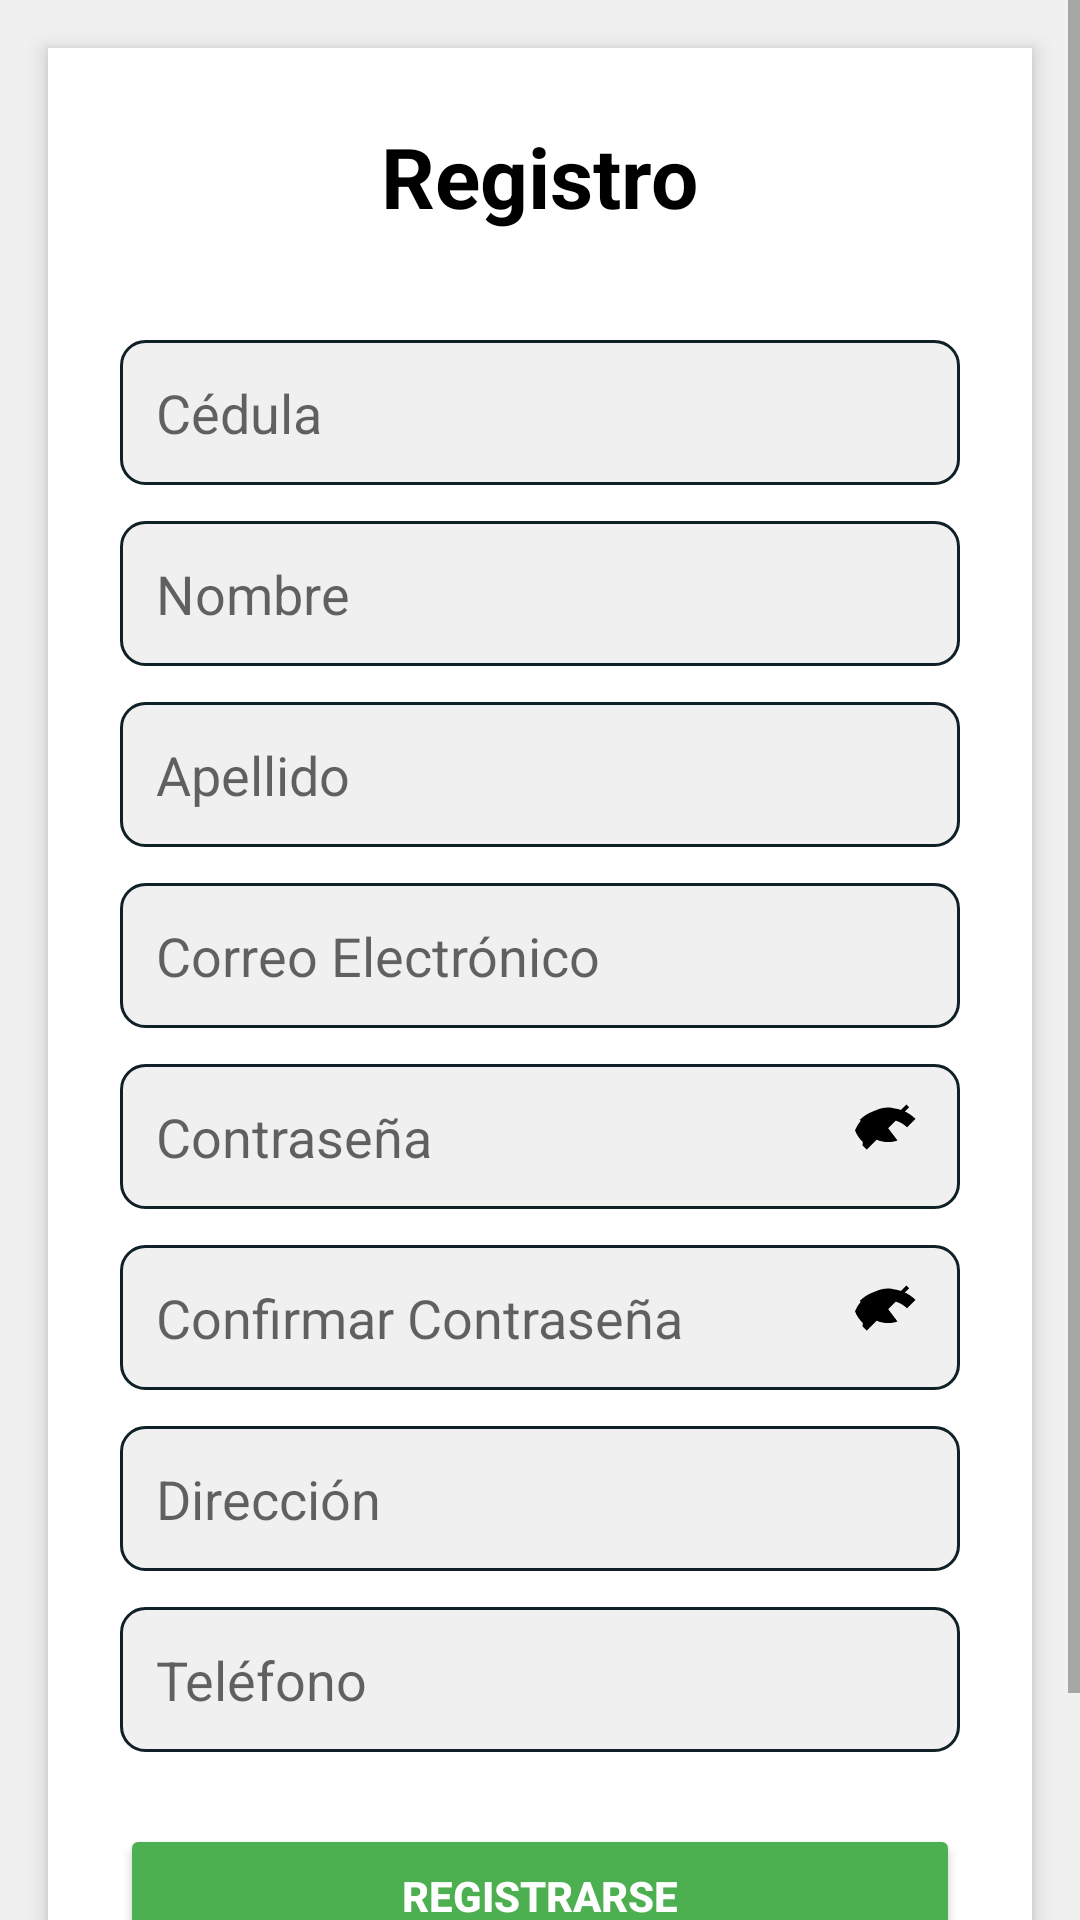

Produce the Android XML layout that renders to this screen, including the resource entries it uses.
<!-- AndroidManifest.xml: activity theme Theme.BillsIA -->
<!-- res/layout/activity_register.xml -->
<?xml version="1.0" encoding="utf-8"?>
<ScrollView xmlns:android="http://schemas.android.com/apk/res/android"
    android:layout_width="match_parent"
    android:layout_height="match_parent"
    android:fillViewport="true"
    android:background="@color/light_gray">

    <LinearLayout
        android:layout_width="match_parent"
        android:layout_height="wrap_content"
        android:orientation="vertical"
        android:gravity="center"
        android:padding="24dp"
        android:background="@color/white"
        android:elevation="4dp"
        android:layout_margin="16dp">

        <TextView
            android:layout_width="wrap_content"
            android:layout_height="wrap_content"
            android:text="Registro"
            android:textSize="28sp"
            android:textStyle="bold"
            android:textColor="#FF000000"
            android:layout_marginBottom="24dp" />

        <EditText
            android:id="@+id/etCedula"
            android:layout_width="match_parent"
            android:layout_height="wrap_content"
            android:hint="Cédula"
            android:inputType="number"
            android:padding="12dp"
            android:layout_marginTop="12dp"
            android:textColor="#000000"
            android:background="@drawable/input_field" />

        <EditText
            android:id="@+id/etNombre"
            android:layout_width="match_parent"
            android:layout_height="wrap_content"
            android:hint="Nombre"
            android:inputType="textPersonName"
            android:padding="12dp"
            android:layout_marginTop="12dp"
            android:textColor="#000000"
            android:background="@drawable/input_field" />

        <EditText
            android:id="@+id/etApellido"
            android:layout_width="match_parent"
            android:layout_height="wrap_content"
            android:hint="Apellido"
            android:inputType="textPersonName"
            android:padding="12dp"
            android:layout_marginTop="12dp"
            android:textColor="#000000"
            android:background="@drawable/input_field" />

        <EditText
            android:id="@+id/etEmail"
            android:layout_width="match_parent"
            android:layout_height="wrap_content"
            android:hint="Correo Electrónico"
            android:inputType="textEmailAddress"
            android:padding="12dp"
            android:layout_marginTop="12dp"
            android:textColor="#000000"
            android:background="@drawable/input_field" />

        
        <FrameLayout
            android:layout_width="match_parent"
            android:layout_height="wrap_content"
            android:layout_marginTop="12dp">

            <EditText
                android:id="@+id/etPassword"
                android:layout_width="match_parent"
                android:layout_height="wrap_content"
                android:hint="Contraseña"
                android:inputType="textPassword"
                android:paddingEnd="48dp"
                android:padding="12dp"
                android:textColor="#000000"
                android:background="@drawable/input_field" />

            <ImageView
                android:id="@+id/ivTogglePassword"
                android:layout_width="24dp"
                android:layout_height="24dp"
                android:src="@drawable/ic_visibility_off"
                android:layout_gravity="end|center_vertical"
                android:layout_marginEnd="12dp" />
        </FrameLayout>

        
        <FrameLayout
            android:layout_width="match_parent"
            android:layout_height="wrap_content"
            android:layout_marginTop="12dp">

            <EditText
                android:id="@+id/etConfirmPassword"
                android:layout_width="match_parent"
                android:layout_height="wrap_content"
                android:hint="Confirmar Contraseña"
                android:inputType="textPassword"
                android:paddingEnd="48dp"
                android:padding="12dp"
                android:textColor="#000000"
                android:background="@drawable/input_field" />

            <ImageView
                android:id="@+id/ivToggleConfirmPassword"
                android:layout_width="24dp"
                android:layout_height="24dp"
                android:src="@drawable/ic_visibility_off"
                android:layout_gravity="end|center_vertical"
                android:layout_marginEnd="12dp" />
        </FrameLayout>

        <EditText
            android:id="@+id/etDireccion"
            android:layout_width="match_parent"
            android:layout_height="wrap_content"
            android:hint="Dirección"
            android:inputType="textPostalAddress"
            android:padding="12dp"
            android:layout_marginTop="12dp"
            android:textColor="#000000"
            android:background="@drawable/input_field" />

        <EditText
            android:id="@+id/etTelefono"
            android:layout_width="match_parent"
            android:layout_height="wrap_content"
            android:hint="Teléfono"
            android:inputType="phone"
            android:padding="12dp"
            android:layout_marginTop="12dp"
            android:textColor="#000000"
            android:background="@drawable/input_field" />

        <Button
            android:id="@+id/btnRegister"
            android:layout_width="match_parent"
            android:layout_height="wrap_content"
            android:text="Registrarse"
            android:textColor="@android:color/white"
            android:textStyle="bold"
            android:backgroundTint="#4CAF50"
            android:padding="14dp"
            android:layout_marginTop="24dp"
            android:layout_marginBottom="16dp" />

        <TextView
            android:id="@+id/tvGoToLogin"
            android:layout_width="wrap_content"
            android:layout_height="wrap_content"
            android:text="¿Ya tienes cuenta? Inicia sesión"
            android:textColor="#388E3C"
            android:textSize="16sp"
            android:textStyle="bold"
            android:layout_marginTop="8dp"
            android:clickable="true"
            android:focusable="true" />
    </LinearLayout>
</ScrollView>
<!-- resources referenced by this layout -->
<resources>
  <color name="light_gray">#F0F0F0</color>
  <color name="white">#FFFFFF</color>
  <!-- drawable ic_visibility_off (drawable) -->
  <vector xmlns:android="http://schemas.android.com/apk/res/android"
      android:width="24dp"
      android:height="24dp"
      android:viewportWidth="24"
      android:viewportHeight="24">
      <path
          android:fillColor="#000"
          android:pathData="M12,6.5c2.45,0 4.7,1 6.36,2.64L21.19,6.31c-2.33,-2.33 -5.51,-3.65 -8.94,-3.65C7.05,2.66 2.73,5.77 1,10.16c0.58,1.46 1.49,2.79 2.62,3.87L3.5,15.14l1.41,1.41 14.14,-14.14L18.14,1.5 15.9,3.73C14.21,2.69 13.14,2.5 12,2.5c-3.87,0 -7.19,2.36 -8.61,5.77 1.42,3.41 4.74,5.77 8.61,5.77 1.11,0 2.18,-0.19 3.17,-0.55L12.07,9.41C11.56,9.83 10.81,10 10,10c-1.66,0 -3,-1.34 -3,-3s1.34,-3 3,-3c0.81,0 1.56,0.17 2.07,0.59L14.59,3.5C13.6,3.14 12.52,3 11.41,3c-3.35,0 -6.51,1.31 -8.84,3.64l1.41,1.41C5.95,7.5 9,6.5 12,6.5z"/>
  </vector>
  <!-- drawable input_field (drawable) -->
  <?xml version="1.0" encoding="utf-8"?>
  <shape xmlns:android="http://schemas.android.com/apk/res/android"
      android:shape="rectangle">
  
      <solid android:color="@color/light_gray" />
      <corners android:radius="8dp" />
      <stroke android:width="1dp" android:color="@color/dark_blue" />
      <padding android:left="12dp" android:right="12dp" />
  
  </shape>
  <style name="Theme.BillsIA" parent="Theme.AppCompat.Light.NoActionBar" />
  <color name="dark_blue">#102027</color>
</resources>
